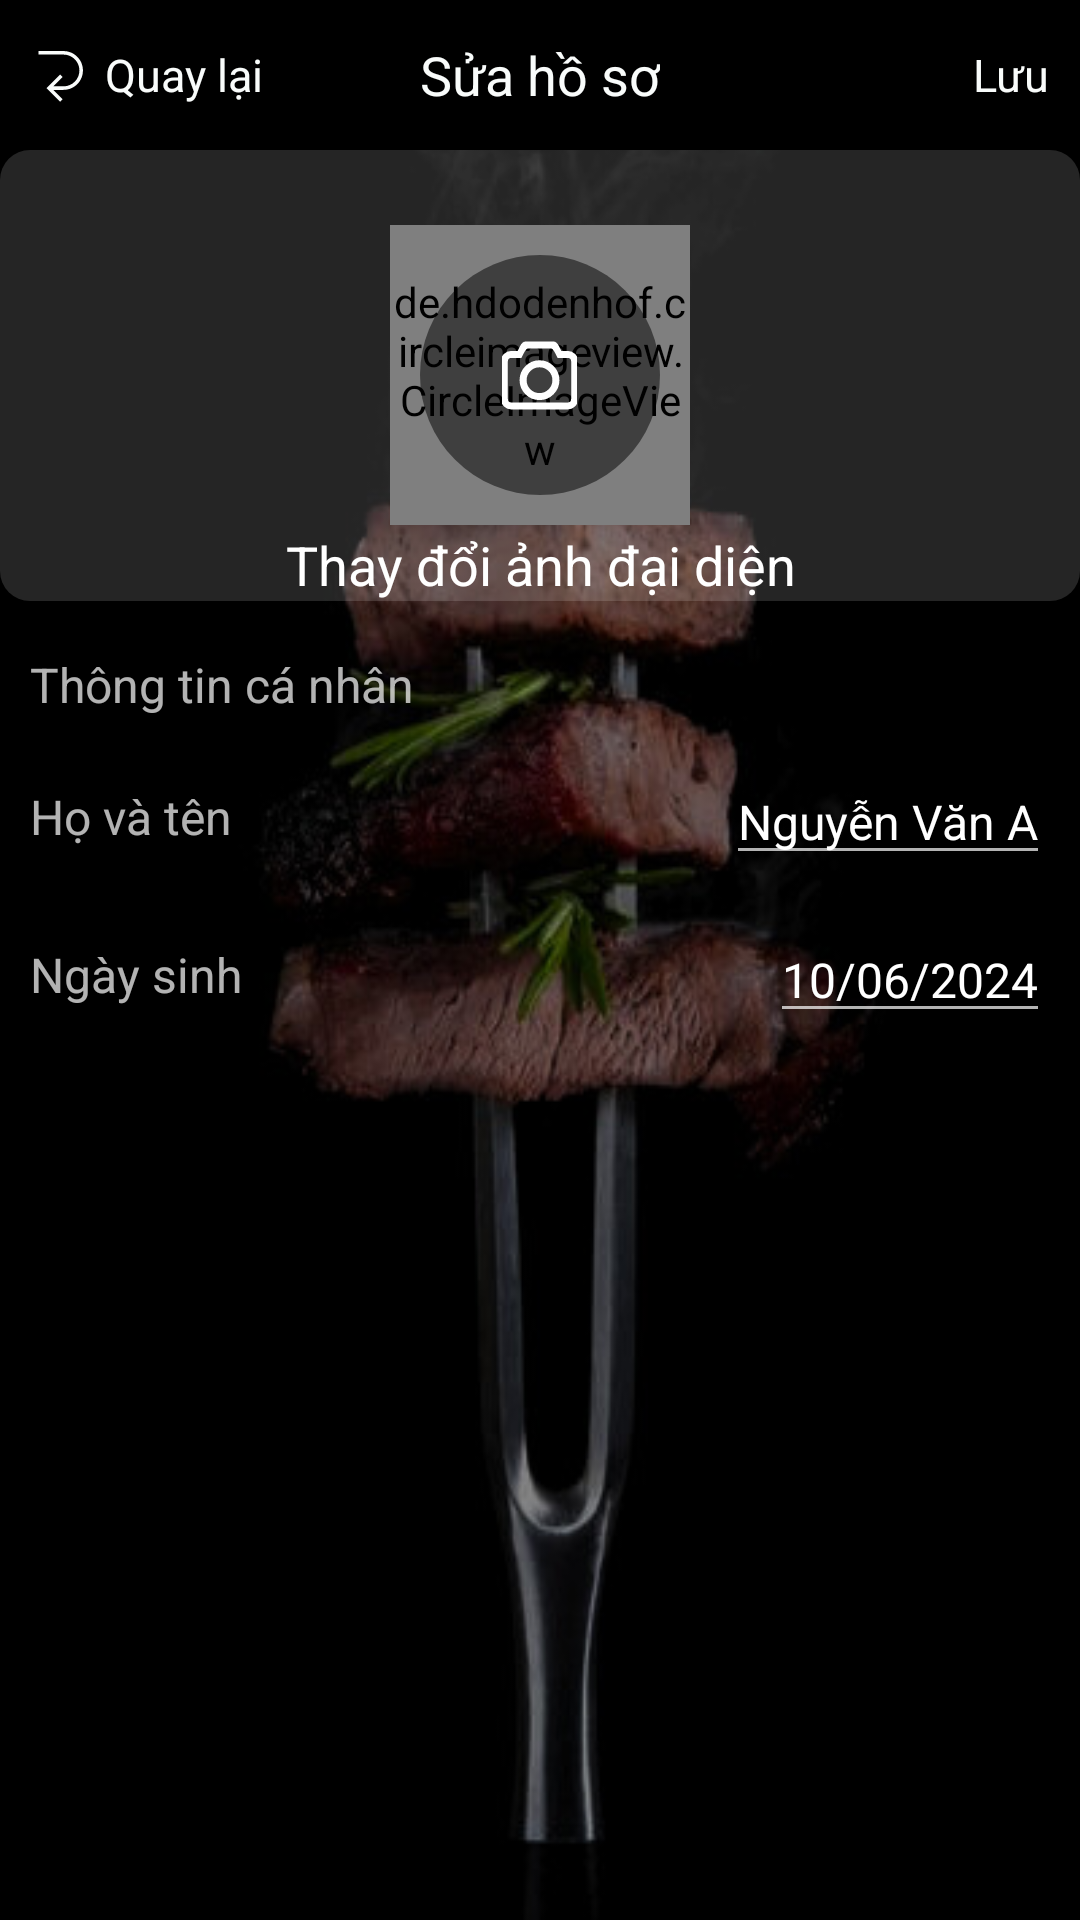

This screen was rendered from an Android layout file. Write that file and the resources it references.
<!-- AndroidManifest.xml: application theme Theme.RestaurantManager -->
<!-- res/layout/activity_edit_profile.xml -->
<?xml version="1.0" encoding="utf-8"?>
<FrameLayout xmlns:android="http://schemas.android.com/apk/res/android"
    xmlns:tools="http://schemas.android.com/tools"
    android:layout_width="match_parent"
    android:layout_height="match_parent"
    android:background="@drawable/background_beef"
    tools:context=".ProfileFragment">

    <LinearLayout
        android:layout_width="match_parent"
        android:layout_height="match_parent"
        android:orientation="vertical">
        <RelativeLayout
            android:layout_width="match_parent"
            android:layout_height="50dp"
            android:paddingHorizontal="10dp"
            android:background="#000">

            <LinearLayout
                android:id="@+id/btnBack"
                android:layout_width="wrap_content"
                android:layout_height="wrap_content"
                android:layout_alignParentLeft="true"
                android:layout_centerVertical="true"
                >
                <ImageView
                    android:layout_width="wrap_content"
                    android:layout_height="wrap_content"
                    android:src="@drawable/back_left_svgrepo_com"
                    android:gravity="center_vertical"
                    android:layout_marginEnd="5dp"
                    />

                <TextView
                    android:layout_width="wrap_content"
                    android:layout_height="wrap_content"
                    android:gravity="center_vertical"
                    android:text="Quay lại"
                    android:textColor="#F9FCFB"
                    android:textSize="15sp"
                    />
            </LinearLayout>

            <TextView
                android:id="@+id/title"
                android:layout_width="wrap_content"
                android:layout_height="wrap_content"
                android:layout_centerInParent="true"
                android:gravity="center"
                android:text="Sửa hồ sơ"
                android:textColor="#F9FCFB"
                android:textSize="18sp" />

            <TextView
                android:id="@+id/btnSave"
                android:layout_width="wrap_content"
                android:layout_height="wrap_content"
                android:text="Lưu"
                android:textColor="#F9FCFB"
                android:textSize="15sp"
                android:layout_alignParentRight="true"
                android:layout_centerVertical="true"

                />


        </RelativeLayout>

        <RelativeLayout
            android:layout_width="match_parent"
            android:layout_height="wrap_content"
            android:layout_gravity="center"
            android:gravity="center"
            android:background="@drawable/half_white_background"
            >


            <de.hdodenhof.circleimageview.CircleImageView
                android:id="@+id/avt"
                android:layout_width="100dp"
                android:layout_height="100dp"
                android:src="@drawable/baseline_account_circle_24"
                android:layout_marginTop="16dp"
                android:scaleType="centerCrop"
                android:background="@drawable/circle_frame"
                android:layout_gravity="center"
                android:layout_centerInParent="true"
                />

            <TextView
                android:id="@+id/avtResource"
                android:layout_width="wrap_content"
                android:layout_height="wrap_content"
                android:visibility="gone"/>

            <View
                android:layout_width="80dp"
                android:layout_height="80dp"
                android:layout_centerInParent="true"
                android:background="@drawable/border_layer_avt" />

            <ImageButton
                android:id="@+id/btnAddAvt"
                android:layout_width="wrap_content"
                android:layout_height="wrap_content"
                android:layout_centerInParent="true"
                android:background="#00000000"
                android:src="@drawable/camera" />

            <TextView
                android:layout_width="match_parent"
                android:layout_height="wrap_content"
                android:text="Thay đổi ảnh đại diện"
                android:layout_below="@id/avt"
                android:gravity="center"
                android:textSize="18sp"
                android:textColor="#fff"
                android:layout_marginTop="10dp"
                />
        </RelativeLayout>

        <TextView
            android:layout_width="match_parent"
            android:layout_height="wrap_content"
            android:text="Thông tin cá nhân"
            android:gravity="center_vertical"
            android:layout_marginTop="10dp"
            android:paddingHorizontal="10dp"
            android:paddingVertical="7dp"
            android:textSize="16dp"
            />

        <LinearLayout
            android:layout_width="match_parent"
            android:layout_height="wrap_content"
            android:orientation="horizontal"
            android:gravity="center_vertical"
            android:paddingHorizontal="10dp"
            android:paddingVertical="7dp"
            >
            <TextView
                android:layout_width="wrap_content"
                android:layout_height="wrap_content"
                android:text="Họ và tên"
                android:textSize="16sp"
                android:layout_weight="1"
                />

            <EditText
                android:id="@+id/txtName"
                android:layout_width="wrap_content"
                android:layout_height="wrap_content"
                android:text="Nguyễn Văn A"
                android:textSize="16sp"
                android:layout_marginStart="8dp"
                />
        </LinearLayout>

        <LinearLayout
            android:layout_width="match_parent"
            android:layout_height="wrap_content"
            android:orientation="horizontal"
            android:gravity="center_vertical"
            android:paddingHorizontal="10dp"
            android:paddingVertical="7dp"
            >
            <TextView
                android:layout_width="wrap_content"
                android:layout_height="wrap_content"
                android:text="Ngày sinh"
                android:textSize="16sp"
                android:layout_weight="1"
                />

            <EditText
                android:id="@+id/txtBirthDate"
                android:layout_width="wrap_content"
                android:layout_height="wrap_content"
                android:text="10/06/2024"
                android:focusable="false"
                android:cursorVisible="false"
                android:clickable="true"
                android:inputType="date"
                android:focusableInTouchMode="false"
                android:textSize="16sp"
                android:layout_marginStart="8dp"
                />
        </LinearLayout>

    </LinearLayout>

</FrameLayout>
<!-- resources referenced by this layout -->
<resources>
  <!-- drawable back_left_svgrepo_com (drawable) -->
  <vector android:height="20dp" android:viewportHeight="17"
      android:viewportWidth="17" android:width="20dp" xmlns:android="http://schemas.android.com/apk/res/android">
      <path android:fillColor="#F9FCFB" android:pathData="M15,7.5c0,3.033 -2.467,5.5 -5.5,5.5h-2.912l2.646,2.646 -0.707,0.707 -3.853,-3.853 3.854,-3.854 0.707,0.707 -2.647,2.647h2.912c2.481,0 4.5,-2.019 4.5,-4.5s-2.019,-4.5 -4.5,-4.5h-7.083v-1h7.083c3.033,0 5.5,2.467 5.5,5.5z"/>
  </vector>
  <!-- drawable background_beef: jpg bitmap (drawable, 23385 bytes) -->
  <!-- drawable border_layer_avt (drawable) -->
  <shape android:shape="rectangle"
      xmlns:android="http://schemas.android.com/apk/res/android">
      <size android:width="80dp"
          android:height="80dp"/>
      <solid android:color="#80000000"/>
      <corners android:radius="40dp"/>
      <padding android:left="10dp"
          android:top="10dp"
          android:right="10dp"
          android:bottom="10dp"/>
  </shape>
  <!-- drawable camera (drawable) -->
  <vector android:height="25dp" android:viewportHeight="32"
      android:viewportWidth="32" android:width="25dp" xmlns:android="http://schemas.android.com/apk/res/android">
      <path android:fillColor="@color/white"
          android:pathData="M16,24C12.687,24 10,21.313 10,18C10,14.687 12.687,12 16,12C19.313,12 22,14.687 22,18C22,21.313 19.313,24 16,24L16,24ZM16,10C11.582,10 8,13.582 8,18C8,22.418 11.582,26 16,26C20.418,26 24,22.418 24,18C24,13.582 20.418,10 16,10L16,10ZM30,26C30,27.104 29.104,28 28,28L4,28C2.896,28 2,27.104 2,26L2,10C2,8.896 2.896,8 4,8L8,8L9,6C9.707,4.837 9.896,4 11,4L21,4C22.104,4 22.293,4.837 23,6L24,8L28,8C29.104,8 30,8.896 30,10L30,26L30,26ZM28,6L25,6L24,4C23.411,2.837 23.104,2 22,2L10,2C8.896,2 8.53,2.954 8,4L7,6L4,6C1.791,6 0,7.791 0,10L0,26C0,28.209 1.791,30 4,30L28,30C30.209,30 32,28.209 32,26L32,10C32,7.791 30.209,6 28,6L28,6Z"
          android:strokeColor="@color/white" android:strokeWidth="1"/>
  </vector>
  <!-- drawable circle_frame (drawable) -->
  <?xml version="1.0" encoding="utf-8"?>
  <shape xmlns:android="http://schemas.android.com/apk/res/android"
      android:shape="oval">
      <solid android:color="@android:color/transparent" />
      <stroke android:width="2dp" android:color="#ddd" /> 
  </shape>
  <!-- drawable half_white_background (drawable) -->
  <?xml version="1.0" encoding="utf-8"?>
  <selector xmlns:android="http://schemas.android.com/apk/res/android">
  <item>
      <shape android:shape="rectangle">
          <corners android:radius="10dp"/>
          <solid android:color="#25ffffff"/>
      </shape>
  </item>
  </selector>
  <style name="Theme.RestaurantManager" parent="Base.Theme.RestaurantManager" />
  <style name="Base.Theme.RestaurantManager" parent="Theme.AppCompat.NoActionBar">
          
          
      </style>
  <!-- not gathered from this repository: default colours our renderer supplied (Android Studio template values) -->
  <color name="white">#FFFFFFFF</color>
</resources>
